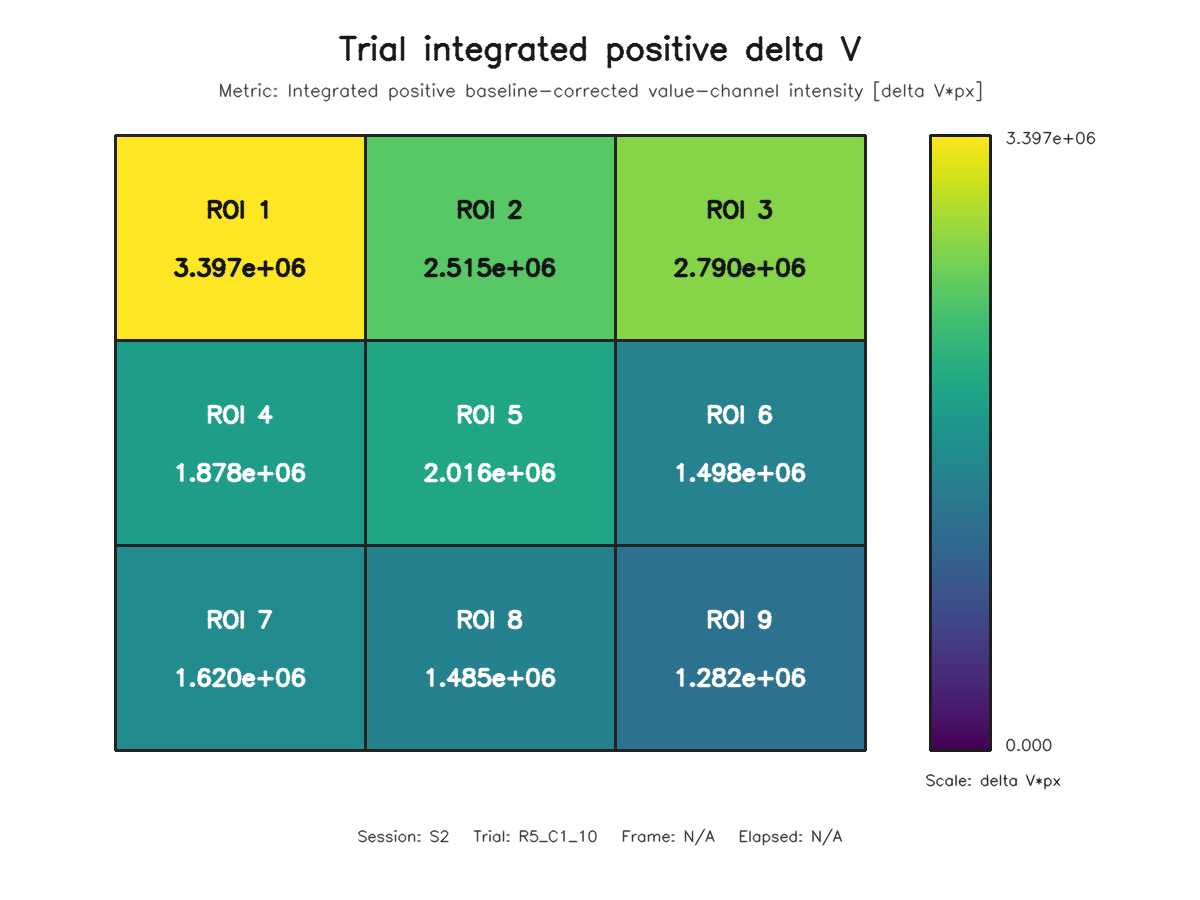

Values plotted in this chart, from the file beside it:
roi, row, column, value
1, 1, 1, 3397455
2, 1, 2, 2514553
3, 1, 3, 2789531
4, 2, 1, 1877572
5, 2, 2, 2016213
6, 2, 3, 1497672
7, 3, 1, 1620344
8, 3, 2, 1484981
9, 3, 3, 1281953
